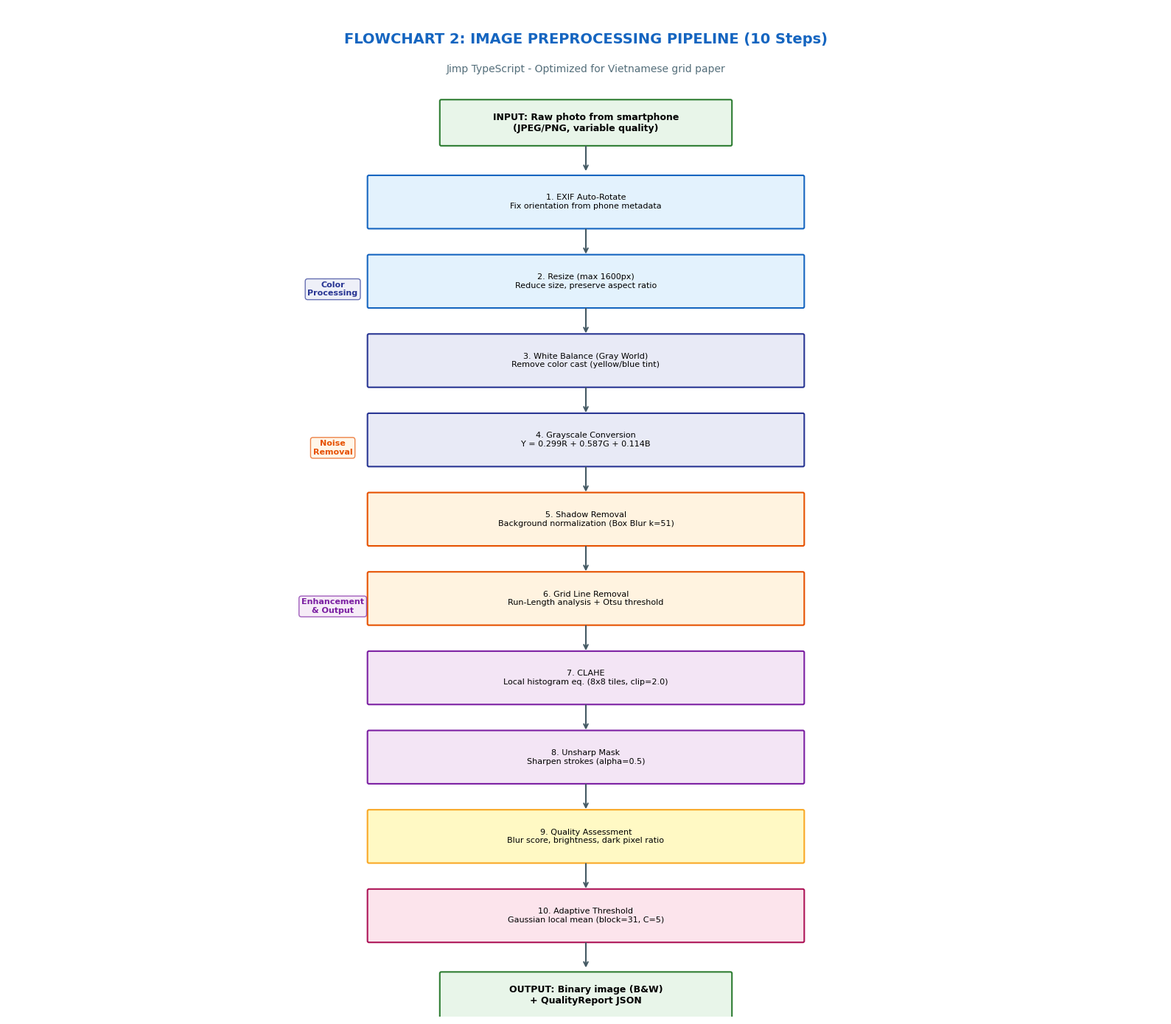

Here is the Python script that generated this plot: (Note: this script raises an exception after producing the figure.)
"""Flowchart 2: Pipeline tien xu ly anh 10 buoc (Hinh 3.2)"""
import matplotlib.pyplot as plt
import matplotlib.patches as mpatches
from matplotlib.patches import FancyBboxPatch
import os

def draw_box(ax, x, y, w, h, text, color='#E3F2FD', edge='#1565C0', fs=8, bold=False):
    box = FancyBboxPatch((x-w/2, y-h/2), w, h, boxstyle="round,pad=0.02",
                         facecolor=color, edgecolor=edge, linewidth=1.5)
    ax.add_patch(box)
    ax.text(x, y, text, ha='center', va='center', fontsize=fs,
            fontweight='bold' if bold else 'normal', fontfamily='DejaVu Sans')

def arrow(ax, x1, y1, x2, y2, c='#455A64'):
    ax.annotate('', xy=(x2, y2), xytext=(x1, y1),
                arrowprops=dict(arrowstyle='->', color=c, lw=1.5))

def main():
    fig, ax = plt.subplots(figsize=(16, 14))
    ax.set_xlim(0, 16); ax.set_ylim(0, 14); ax.axis('off')

    ax.text(8, 13.5, 'FLOWCHART 2: IMAGE PREPROCESSING PIPELINE (10 Steps)',
            ha='center', fontsize=14, fontweight='bold', color='#1565C0', fontfamily='DejaVu Sans')
    ax.text(8, 13.1, 'Jimp TypeScript - Optimized for Vietnamese grid paper', ha='center',
            fontsize=10, color='#546E7A', fontfamily='DejaVu Sans')

    # Input
    draw_box(ax, 8, 12.4, 4, 0.6, 'INPUT: Raw photo from smartphone\n(JPEG/PNG, variable quality)', 
             color='#E8F5E9', edge='#2E7D32', fs=9, bold=True)
    arrow(ax, 8, 12.1, 8, 11.7)

    steps = [
        ('1. EXIF Auto-Rotate', 'Fix orientation from phone metadata', '#E3F2FD', '#1565C0'),
        ('2. Resize (max 1600px)', 'Reduce size, preserve aspect ratio', '#E3F2FD', '#1565C0'),
        ('3. White Balance (Gray World)', 'Remove color cast (yellow/blue tint)', '#E8EAF6', '#283593'),
        ('4. Grayscale Conversion', 'Y = 0.299R + 0.587G + 0.114B', '#E8EAF6', '#283593'),
        ('5. Shadow Removal', 'Background normalization (Box Blur k=51)', '#FFF3E0', '#E65100'),
        ('6. Grid Line Removal', 'Run-Length analysis + Otsu threshold', '#FFF3E0', '#E65100'),
        ('7. CLAHE', 'Local histogram eq. (8x8 tiles, clip=2.0)', '#F3E5F5', '#7B1FA2'),
        ('8. Unsharp Mask', 'Sharpen strokes (alpha=0.5)', '#F3E5F5', '#7B1FA2'),
        ('9. Quality Assessment', 'Blur score, brightness, dark pixel ratio', '#FFF9C4', '#F9A825'),
        ('10. Adaptive Threshold', 'Gaussian local mean (block=31, C=5)', '#FCE4EC', '#AD1457'),
    ]

    y = 11.3
    for i, (title, desc, col, edge) in enumerate(steps):
        num = f'{title}\n{desc}'
        draw_box(ax, 8, y, 6, 0.7, num, color=col, edge=edge, fs=8)
        if i < len(steps) - 1:
            arrow(ax, 8, y - 0.35, 8, y - 0.75)
        y -= 1.1

    # Output
    arrow(ax, 8, y + 0.75, 8, y + 0.35)
    draw_box(ax, 8, y, 4, 0.6, 'OUTPUT: Binary image (B&W)\n+ QualityReport JSON',
             color='#E8F5E9', edge='#2E7D32', fs=9, bold=True)

    # Side annotations
    ax.annotate('Color\nProcessing', xy=(4.5, 10.0), fontsize=8, ha='center',
                color='#283593', fontweight='bold', fontfamily='DejaVu Sans',
                bbox=dict(boxstyle='round', fc='#E8EAF6', ec='#283593', alpha=0.7))
    ax.annotate('Noise\nRemoval', xy=(4.5, 7.8), fontsize=8, ha='center',
                color='#E65100', fontweight='bold', fontfamily='DejaVu Sans',
                bbox=dict(boxstyle='round', fc='#FFF3E0', ec='#E65100', alpha=0.7))
    ax.annotate('Enhancement\n& Output', xy=(4.5, 5.6), fontsize=8, ha='center',
                color='#7B1FA2', fontweight='bold', fontfamily='DejaVu Sans',
                bbox=dict(boxstyle='round', fc='#F3E5F5', ec='#7B1FA2', alpha=0.7))

    plt.tight_layout()
    out = os.path.join(os.path.dirname(__file__), 'flowchart_2_tien_xu_ly.png')
    fig.savefig(out, dpi=200, bbox_inches='tight', facecolor='white')
    print(f'Saved: {out}')
    plt.close()

if __name__ == '__main__':
    main()
